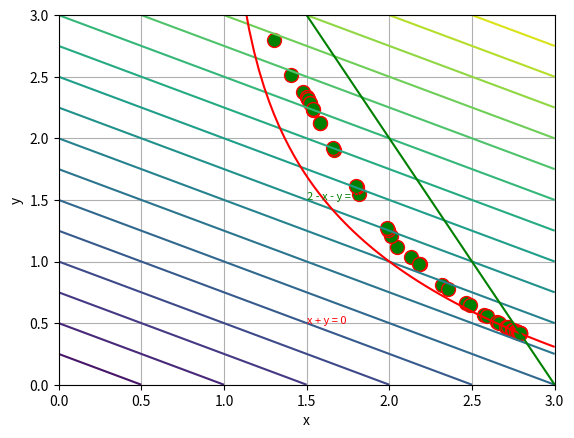

Source code (Python):
import math
import random
import numpy as np
import time
# Check if our point is satisfies
# Need to check before making step in direction * t 

def Feasible(P):
    if P[0]<=1: return False
    return  -math.log(P[0]-1)-P[1]<-1 and 2*P[0]+P[1]<6        

#Second derivative approximation
# Return matrix of second derivatives( Hessian operator) n*n
def sec_derivatives(P,h=1e-6):
    res=np.zeros((n,n))
    z=P.copy()
    y=P.copy()
    term=find_valie(y)
    for col_ind in range(n):
        y[col_ind]+=h    
        term1=find_valie(y)
        y[col_ind]-=2*h    
        term2=find_valie(y)
        for row_ind in range(n):
            if row_ind==col_ind:
                res[col_ind,row_ind]=(term1-2*term+term2)/(h**2)
            else:
                z[col_ind]+=h
                z[row_ind]-=h
                term3=find_valie(z)
                z[col_ind]-=h    
                term4=find_valie(z)
                res[col_ind,row_ind]=(term1-term3-term+term4)/h**2
        z=P.copy()
        y=P.copy()
    return res     
# Return vector of first der in form n*1
def first_derivatives(P,h=1e-6):
    res=np.zeros((n,1))
    z1=P.copy()
    for col_ind in range(n):
        z1[col_ind]+=h    
        term1=find_valie(z1)
        z1[col_ind]-=2*h    
        term2=find_valie(z1)
        res[col_ind][0]=(term1-term2)/( 2*h)
        z1=P.copy()
    return res     
# Our function with logarithm barierr method
def find_valie(x):
    return x[0]+x[1]*2- 1/Qual * (math.log(math.log(x[0]-1)+x[1]-1)+math.log(-2*x[0]-x[1]+6))           
# Returns direction of most decrease and decrement Y
# Y used to stop criteria
def Newton_step(x):
        # 2grad = [n*n], grad [n*1] ==>  dx = [n*1] 
        # direction = - sec_der^-1 * first_der 
        try:
            inverse = np.linalg.inv(sec_derivatives(x)) 
        except np.linalg.LinAlgError:
        # Not invertible. Skip this one.
            print("NOT INVERTIBLE !!!")
            exit()
        else:
            v=np.zeros((n,1),dtype=float)
            df=first_derivatives(x)
            v=np.matmul(-inverse,df)
            decrement=np.matmul(df.T[0],np.matmul(inverse,df))
            # I transpose v (n*1 --> 1*n)for computational purposes(because my point is 1*n and i need to sum them)
        return v.T[0],decrement
def backtraking_search(point):
    t=1
    #  Needs to not overcome our boundary region. So we decrease step until its Feasible
    while not Feasible(point+t*direction): t=beta*t 
    # Then decrease t until i find less value 
    future_value=find_valie((point+t*direction))
    line=(find_valie(point)+alpha*t*(np.matmul(direction,first_derivatives(point))))[0]
    while True:
        if future_value<line:
            break
        t=beta*t
        future_value=find_valie((point+t*direction))
        line=(find_valie(point)+alpha*t*(np.matmul(direction,first_derivatives(point))))[0]
        if t==0:
            print('didnt found step t')
            exit()
    return t
# My results in diff points
# array([2.79141856, 0.41700978])
# array([2.79146765, 0.41697165])
# array([2.7914669 , 0.41697204])
# This points satisfy conditions

point=np.array([1.3,2.8]) # we choose only Feasibles point x>1 and 1<y<2
# Very hard to find Feasible points
if not Feasible(point):
    print ("Notfeasible")
    exit()
Const_num=2     # Number of constraines
history=[]      # All my values
Points=[point]  # All Points
n=2             # number of variables
alpha=0.1         
beta=0.5
epsilon=1e-5
maxiter=500

Qual=0.01          # Quality of our logarithm boundary
Convergence=0
while Const_num/Qual>epsilon:
    Y=1
    iter=0
    print(Points[-1])
    while  Y**2/2>epsilon and iter<maxiter:
        direction,Y=Newton_step(Points[-1])
        T=backtraking_search(Points[-1])
        
        Points.append(Points[-1]+T*direction)
        history.append(find_valie(Points[-1]))
        iter+=1
    Qual*=2
    Convergence+=1

print(f"my points {Points[-1]}")
print(f"my values {history[-1]}")
print(f"Converge in n iter {Convergence}")

import matplotlib.pyplot as plt
from scipy.optimize import fsolve
x_values = np.linspace(0, 3, 100)
y_values = np.linspace(0, 3, 100)
X, Y = np.meshgrid(x_values, y_values)
def f(x,y):
    return x+2*y
def constraint1(x,y):
 
    return -np.log(x-1)-y+1

def constraint2(x,y):
    return 2*x+y-6
# Plot the functions
# Plot points, steps
for x, fx in zip(Points, history):
    plt.plot(x[0], x[1], marker="o", markersize=10, markeredgecolor="red", markerfacecolor="green")
plt.contour(X, Y, f(X, Y), levels=20, cmap='viridis')
plt.contour(X, Y, constraint1(X, Y), levels=[0], colors='red')
plt.contour(X, Y, constraint2(X, Y), levels=[0], colors='green')

# Find the intersection point
intersection_point = fsolve(lambda z: [constraint1(z[0], z[1]), constraint2(z[0], z[1])], x0=[1.5, 0.5])

# Plot the intersection point
plt.scatter(intersection_point[0], intersection_point[1], color='blue', label='Intersection Point')
plt.text(1.5, 0.5, 'x + y = 0', color='red', fontsize=8)
plt.text(1.5, 1.5, '2 - x - y = 0', color='green', fontsize=8)

# Set plot labels and legend
plt.xlabel('x')
plt.ylabel('y')

# Show the plot
plt.grid(True)
plt.show()